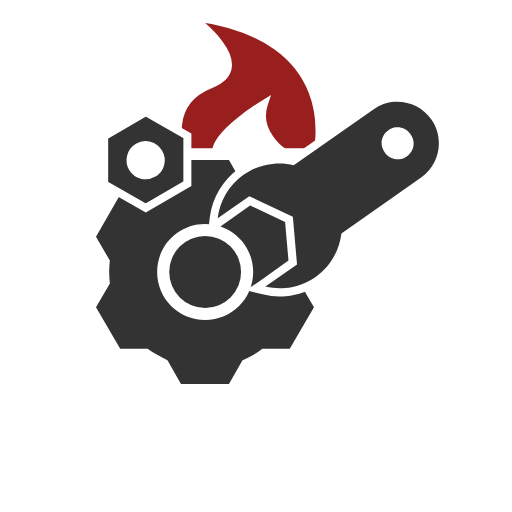
t = 0.00 s
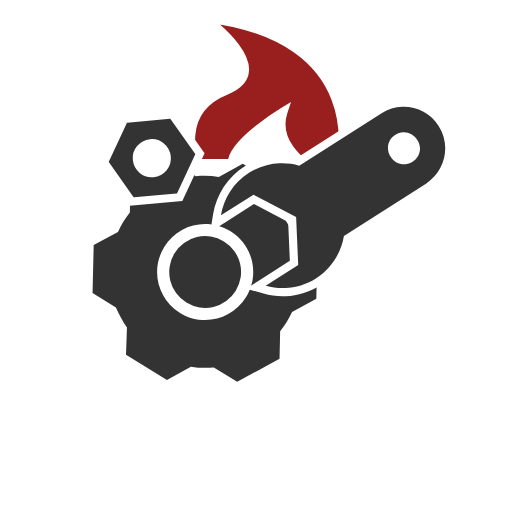
t = 1.75 s
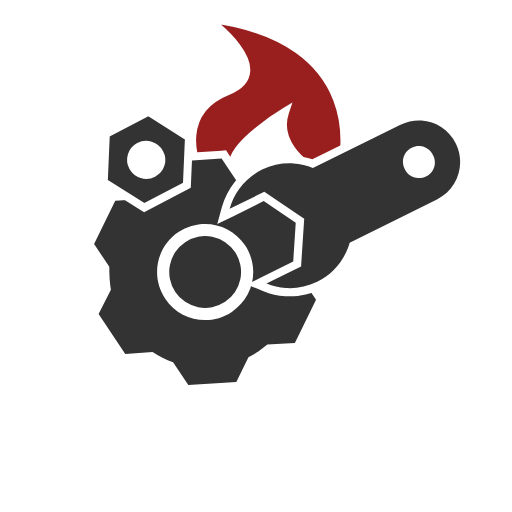
t = 3.13 s
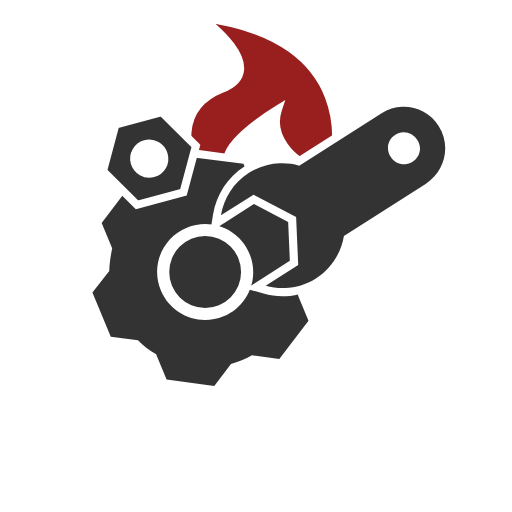
t = 3.75 s
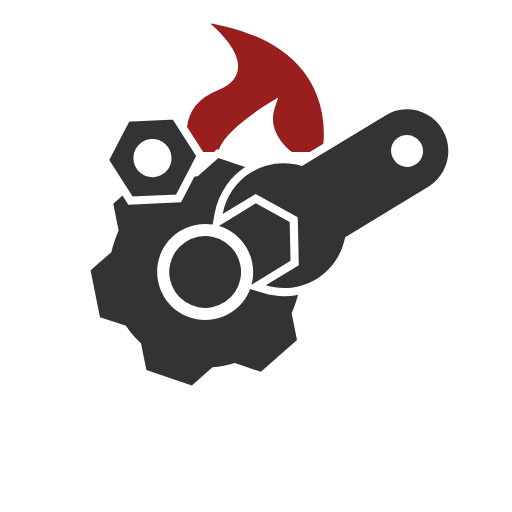
t = 4.38 s
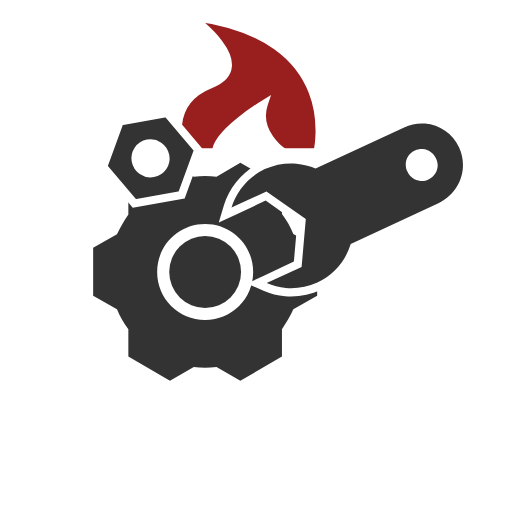
t = 5.00 s

The animated SVG that drew these frames (rendered in a browser with its animation timeline set to each time). Animation: 4 SMIL elements (animateTransform=4); frames cover the first 5.00 s, repeats indefinitely.

<?xml version="1.0" encoding="utf-8"?>
<!-- Generator: Adobe Illustrator 22.1.0, SVG Export Plug-In . SVG Version: 6.00 Build 0)  -->
<svg version="1.1" id="Layer_1" xmlns="http://www.w3.org/2000/svg" xmlns:xlink="http://www.w3.org/1999/xlink" x="0px" y="0px"
viewBox="0 0 144 144" style="enable-background:new 0 0 144 144;" xml:space="preserve">
<style type="text/css">
.st0{fill:none;}
.st1{fill:#991f1f;}
.st2{fill:none;stroke:#FFFFFF;stroke-width:2.25;stroke-linecap:round;stroke-miterlimit:10;}
.st3{fill:#333333;}
.st4{fill:#FFFFFF;}
.st5{fill:#333333;stroke:#FFFFFF;stroke-width:2.25;stroke-miterlimit:10;}
</style>

<!-- surrounding circle -->
<circle class="st0" cx="72" cy="72" r="72"/>

<g>
<!-- flame -->
<path class="st1" d="M56.7,4.9C102.5,10.7,93.9,45,93.9,45h-10c0,0-8.6-5.7-5.7-14.3c0,0-14.3,8.6-14.3,14.3h-10
c0,0-5.7-14.3,8.6-20S56.7,4.9,56.7,4.9z"/>
<!-- flame stroke -->
<path class="st2" d="M53.8,45c0,0-5.7-14.3,8.6-20s-5.7-20-5.7-20C102.5,10.7,93.9,45,93.9,45"/>
<path class="st2" d="M63.9,45c0-5.7,14.3-14.3,14.3-14.3C75.3,39.3,83.9,45,83.9,45"/>
<line class="st2" x1="83.9" y1="45" x2="93.9" y2="45"/>
<line class="st2" x1="53.8" y1="45" x2="63.9" y2="45"/>

	<animateTransform attributeName="transform"
	  attributeType="XML"
	  type="scale"
	  values=".95; 1.05; .95"
	  dur="5s"
	  repeatCount="indefinite"/>

</g>

<!-- gear -->
<g>
	<path class="st3" d="M50.3,109.1l-4-6.9c-1.8-0.8-3.5-1.8-5.1-3h-8l-7.4-12.8l4-6.9c-0.1-1.1-0.2-2.1-0.2-3s0.1-1.9,0.2-3
	l-4-6.9l7.4-12.8h8c1.7-1.2,3.4-2.2,5.1-3l4-6.9h14.8l4,6.9c1.8,0.8,3.5,1.8,5.1,3h8l7.4,12.8l-4,6.9c0.1,1.1,0.2,2,0.2,3
	s-0.1,1.9-0.2,3l4,6.9l-7.4,12.8h-8c-1.7,1.2-3.4,2.2-5.1,3l-4,6.9H50.3z M57.7,64.1c-6.8,0-12.4,5.6-12.4,12.4
	c0,6.8,5.6,12.4,12.4,12.4S70,83.3,70,76.5C70,69.7,64.5,64.1,57.7,64.1z"/>
	<!-- gear stroke -->
	<path class="st4" d="M64.4,45l3.8,6.7c2,0.9,3.8,2,5.6,3.2h7.7l6.8,11.7l-3.9,6.7c0.1,1.1,0.2,2.1,0.2,3.2
	c0,1.1-0.1,2.2-0.2,3.2l3.9,6.7l-6.8,11.7h-7.7c-1.7,1.3-3.6,2.4-5.6,3.2l-3.8,6.7H50.9l-3.8-6.7c-2-0.9-3.8-2-5.6-3.2h-7.7
	L27,86.4l3.9-6.7c-0.1-1.1-0.2-2.1-0.2-3.2c0-1.1,0.1-2.2,0.2-3.2L27,66.6l6.7-11.7h7.7c1.7-1.3,3.6-2.4,5.6-3.2l3.8-6.7H64.4
	M57.7,90c7.5,0,13.5-6,13.5-13.5c0-7.5-6-13.5-13.5-13.5s-13.5,6-13.5,13.5C44.2,84,50.2,90,57.7,90 M65.7,42.8h-1.3H50.9h-1.3
	L49,43.9l-3.5,6c-1.6,0.7-3.2,1.7-4.7,2.7h-7h-1.3l-0.6,1.1l-6.8,11.7l-0.6,1.1l0.6,1.1l3.5,6.1c-0.1,1-0.1,1.9-0.1,2.7
	s0,1.8,0.1,2.7l-3.5,6.1l-0.6,1.1l0.6,1.1l6.8,11.7l0.6,1.1h1.3h7c1.5,1.1,3.1,2,4.7,2.7l3.5,6l0.6,1.1h1.3h13.5h1.3l0.6-1.1
	l3.5-6c1.6-0.7,3.2-1.7,4.7-2.7h7h1.3l0.6-1.1l6.8-11.7l0.6-1.1l-0.6-1.1l-3.5-6.1c0.1-1,0.1-1.9,0.1-2.7s0-1.8-0.1-2.7l3.5-6.1
	l0.6-1.1l-0.6-1.1l-6.8-11.7l-0.6-1.1h-1.3h-7c-1.5-1.1-3.1-2-4.7-2.7l-3.5-6L65.7,42.8L65.7,42.8z M57.7,87.8
	c-6.2,0-11.3-5-11.3-11.3s5-11.3,11.3-11.3s11.3,5,11.3,11.3S63.9,87.8,57.7,87.8L57.7,87.8z"/>
	<!-- gear circle -->
	<circle class="st3" cx="57.7" cy="76.5" r="10.1"/>

	<animateTransform attributeName="transform"
	  attributeType="XML"
	  type="rotate"
	  from="0 57.7 76.5"
	  to="360 57.7 76.5"
	  dur="20s"
	  repeatCount="indefinite"/>
</g>


<!-- wrench -->
<g>
<path class="st3" d="M80.3,82.1c-2,0-4-0.3-5.9-0.9l-2.4-0.8l11-6.3V61.9l-10.6-6.1l-11,6.3l0.5-2.5c1.1-5.2,4.3-9.7,8.9-12.3
c2.8-1.6,6-2.5,9.3-2.5c1.8,0,3.6,0.3,5.4,0.8l23.3-13.5c1.9-1.1,4.2-1.7,6.4-1.7c4.6,0,8.8,2.5,11.1,6.4c1.7,3,2.2,6.4,1.3,9.7
c-0.9,3.3-3,6.1-6,7.8L98.4,67.8c-1.2,5-4.4,9.3-8.8,11.8C86.8,81.3,83.6,82.1,80.3,82.1z M115.3,39.8c-0.6,0-1.2,0.2-1.7,0.5
c-0.8,0.5-1.3,1.2-1.6,2c-0.2,0.9-0.1,1.8,0.3,2.6c0.6,1,1.7,1.7,2.9,1.7c0.6,0,1.2-0.2,1.7-0.5c0.8-0.5,1.3-1.2,1.6-2
c0.2-0.9,0.1-1.8-0.3-2.6C117.7,40.5,116.5,39.8,115.3,39.8z"/>
<!-- wrench stroke -->
<path class="st4" d="M115.3,31.5c4,0,8,2.1,10.1,5.9c3.2,5.6,1.3,12.7-4.3,16L97.4,67.1l0,0c-1,4.7-3.9,9-8.4,11.6
c-2.8,1.6-5.8,2.3-8.7,2.3c-1.9,0-3.7-0.3-5.5-0.9l9.4-5.4l0-13.5l-11.7-6.8l-9.4,5.4c1-4.7,3.9-9,8.4-11.6
c2.8-1.6,5.8-2.3,8.7-2.3c1.9,0,3.8,0.3,5.5,0.9l0,0l23.8-13.7C111.3,32,113.4,31.5,115.3,31.5 M115.4,47.7
c0.8,0,1.5-0.2,2.2-0.6c2.2-1.2,2.9-4,1.6-6.1c-0.8-1.4-2.3-2.3-3.9-2.3c-0.8,0-1.5,0.2-2.2,0.6c-2.2,1.2-2.9,4-1.6,6.1
C112.3,46.9,113.8,47.7,115.4,47.7 M115.3,29.3L115.3,29.3c-2.4,0-4.8,0.6-7,1.9L85.4,44.4c-1.7-0.5-3.5-0.7-5.2-0.7
c-3.4,0-6.9,0.9-9.8,2.6c-4.9,2.8-8.3,7.6-9.5,13.1l-1,4.9l4.4-2.5l8.2-4.8l9.4,5.5l0,10.9l-8.2,4.8l-4.4,2.5l4.8,1.6
c2,0.7,4.1,1,6.2,1c3.4,0,6.9-0.9,9.8-2.6c4.6-2.6,7.9-7,9.2-12.1l22.9-13.2c6.7-3.8,9-12.4,5.1-19.1
C124.9,31.9,120.3,29.3,115.3,29.3L115.3,29.3z M115.4,45.5c-0.8,0-1.6-0.4-2-1.1c-0.6-1.1-0.3-2.5,0.8-3.1
c0.3-0.2,0.7-0.3,1.1-0.3c0.8,0,1.6,0.4,2,1.1c0.3,0.5,0.4,1.1,0.2,1.7s-0.5,1.1-1,1.4C116.1,45.4,115.8,45.5,115.4,45.5
L115.4,45.5z"/>
	<animateTransform attributeName="transform"
	  attributeType="XML"
	  type="rotate"
	  values="-5 80.3 82.1; 5 80.3 82.1; -5 80.3 82.1"
	  dur="2s"
	  repeatCount="indefinite"/>
</g>


<!-- nut -->
<g>
<path class="st5" d="M41,31.5l-11.7,6.8l0,13.5L41,58.5l11.7-6.8l0-13.5L41,31.5z 
	M43.1,48.7c-2,1.2-4.6,0.5-5.8-1.5
s-0.5-4.6,1.5-5.8s4.6-0.5,5.8,1.5S45.2,47.5,43.1,48.7z"/>
	<animateTransform attributeName="transform"
	  attributeType="XML"
	  type="rotate"
	  values="0 43.1 48.7; 30 43.1 48.7; 0 43.1 48.7"
	  dur="3s"
	  repeatCount="indefinite"/>
</g>

</svg>
